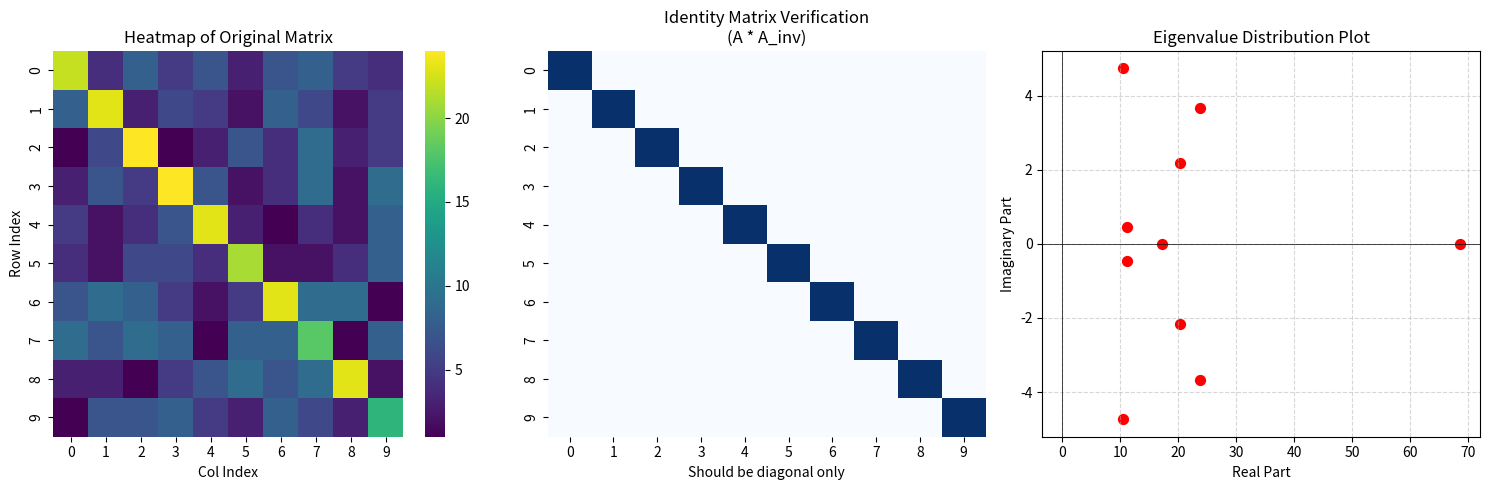

Write Python code to recreate this figure.
import numpy as np
import matplotlib.pyplot as plt
import seaborn as sns

# Set seed for reproducibility
np.random.seed(42)

print("----PART 1: 10x10 Matrix Operations----")

# 1. Generate the Matrix (A)
A = np.random.randint(1, 10, size=(10, 10)).astype(float)
np.fill_diagonal(A, np.diag(A) + 15) # Diagonally dominant for stability

print("\n[1] Generated Matrix A (First 5 rows):")
print(np.round(A[:5, :], 2))

# 2. Compute Determinant & Rank
det_A = np.linalg.det(A)
rank_A = np.linalg.matrix_rank(A)
print(f"\n[2] Determinant: {det_A:.4e}")
print(f"    Rank: {rank_A}")

# 3. Inverse and Verification
try:
    A_inv = np.linalg.inv(A)
    identity_check = np.dot(A, A_inv)
    print(f"\n[3] Inverse Exists: Yes")
    # Check if it's close to Identity Matrix
    is_identity = np.allclose(identity_check, np.eye(10))
    print(f"    Verification (A * A^-1 = I): {is_identity}")
except np.linalg.LinAlgError:
    print("\n[3] Matrix is singular.")

# 4. Eigenvalues
vals, vecs = np.linalg.eig(A)
print(f"\n[4] Eigenvalues (First 5):")
print(np.round(vals[:5], 2))
print("\n    Eigenvectors (First 5 cols):")
print(np.round(vecs[:, :5], 2))

# 5. Solve Ax = b
b = np.random.randint(1, 20, size=(10, 1))
x = np.linalg.solve(A, b)
print("\n[5] Solved for Ax=b. Solution vector x (first 5):")
print(np.round(x.flatten()[:5], 2))


#VISUALIZATIONS
plt.figure(figsize=(15, 5))

# Plot 1: Heatmap of Original Matrix
plt.subplot(1, 3, 1)
sns.heatmap(A, cmap='viridis', annot=False, cbar=True)
plt.title('Heatmap of Original Matrix')
plt.xlabel('Col Index')
plt.ylabel('Row Index')

# Plot 2: Identity Matrix Verification
# We visualize A * A_inv.(diagonal line).
plt.subplot(1, 3, 2)
sns.heatmap(identity_check, cmap='Blues', annot=False, cbar=False)
plt.title('Identity Matrix Verification\n(A * A_inv)')
plt.xlabel('Should be diagonal only')

# Plot 3: Eigenvalue Distribution Plot
# Plotting on Complex Plane
plt.subplot(1, 3, 3)
plt.scatter(vals.real, vals.imag, color='red', s=50)
plt.axhline(0, color='black', linewidth=0.5)
plt.axvline(0, color='black', linewidth=0.5)
plt.title('Eigenvalue Distribution Plot')
plt.xlabel('Real Part')
plt.ylabel('Imaginary Part')
plt.grid(True, linestyle='--', alpha=0.5)

plt.tight_layout()
plt.show()
